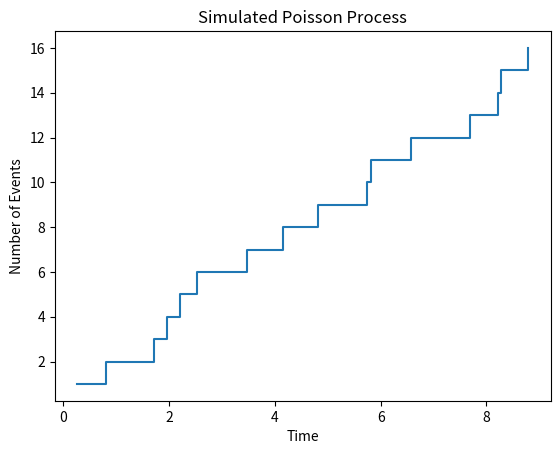

Recreate this plot in Python.
import numpy as np
import matplotlib.pyplot as plt

# Parameters
lambda_val = 1.5  # Average rate of events per unit time
T = 10  # Total simulation time

# Generate Poisson process
time_points = np.cumsum(np.random.exponential(scale=1/lambda_val, size=1000))
time_points = time_points[time_points < T]

# Plotting
plt.step(time_points, range(1, len(time_points) + 1), where='post')
plt.xlabel('Time')
plt.ylabel('Number of Events')
plt.title('Simulated Poisson Process')
plt.show()

